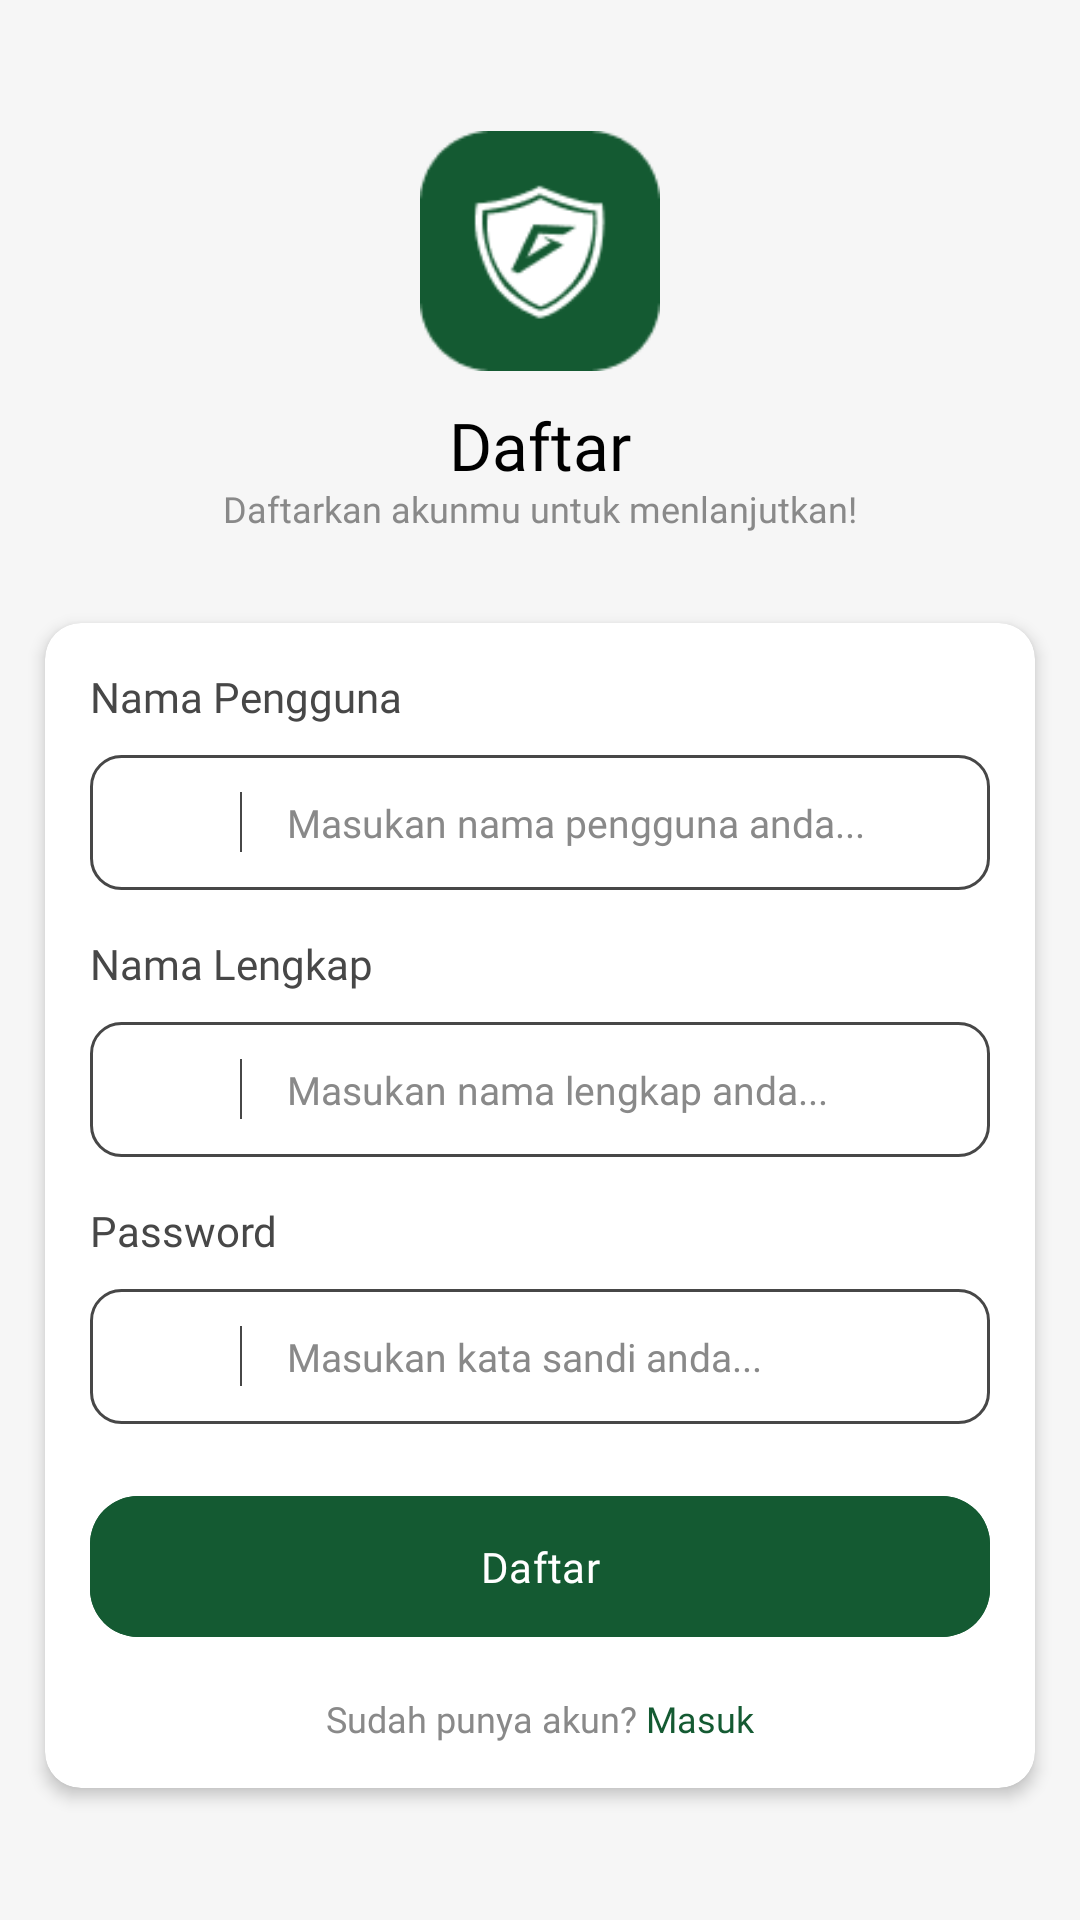

Produce the Android XML layout that renders to this screen, including the resource entries it uses.
<!-- AndroidManifest.xml: application theme Theme.OutGambleAndroid -->
<!-- res/layout/fragment_register.xml -->
<?xml version="1.0" encoding="utf-8"?>
<LinearLayout xmlns:android="http://schemas.android.com/apk/res/android"
    xmlns:tools="http://schemas.android.com/tools"
    android:layout_width="match_parent"
    android:layout_height="match_parent"
    xmlns:app="http://schemas.android.com/apk/res-auto"
    android:background="@color/bg"
    android:fitsSystemWindows="true"
    android:orientation="vertical"
    android:gravity="center">

    <ImageView
        android:layout_width="@dimen/size_80"
        android:layout_height="@dimen/size_80"
        android:src="@drawable/app_logo_green"
        android:elevation="@dimen/elevation_6"/>

    <TextView
        android:layout_width="wrap_content"
        android:layout_height="wrap_content"
        android:text="Daftar"
        android:textSize="@dimen/text_22"
        android:fontFamily="@font/poppins_bold"
        android:layout_marginTop="@dimen/spacing_10"
        android:textColor="@color/textPrimary"/>

    <TextView
        android:layout_width="wrap_content"
        android:layout_height="wrap_content"
        android:text="Daftarkan akunmu untuk menlanjutkan!"
        android:fontFamily="@font/poppins_medium"
        android:textSize="@dimen/text_12"
        android:textColor="@color/textThirdtinary"
        android:layout_marginTop="-2dp"/>

    <androidx.cardview.widget.CardView
        android:layout_width="match_parent"
        android:layout_height="wrap_content"
        android:layout_marginTop="@dimen/spacing_30"
        app:cardElevation="@dimen/elevation_3"
        app:cardCornerRadius="@dimen/radius_12"
        android:layout_marginHorizontal="@dimen/spacing_15">

        <LinearLayout
            android:layout_width="match_parent"
            android:layout_height="wrap_content"
            android:padding="@dimen/spacing_15"
            android:orientation="vertical">

            <TextView
                android:layout_width="wrap_content"
                android:layout_height="wrap_content"
                android:text="Nama Pengguna"
                android:textColor="@color/textSecondary"
                android:fontFamily="@font/poppins_semibold"
                android:textSize="@dimen/text_14"/>

            <LinearLayout
                android:id="@+id/layoutUsername"
                android:layout_width="match_parent"
                android:layout_height="@dimen/size_45"
                android:orientation="horizontal"
                android:gravity="center_vertical"
                android:background="@drawable/bg_input_unselected"
                android:layout_marginTop="10dp"
                android:paddingHorizontal="20dp"
                >

                <ImageView
                    android:layout_width="@dimen/size_15"
                    android:layout_height="@dimen/size_15"
                    android:src="@drawable/ic_username" />

                <View
                    android:layout_width="0.7dp"
                    android:layout_height="@dimen/size_20"
                    android:layout_marginLeft="@dimen/spacing_15"
                    android:background="@color/textSecondary" />

                <EditText
                    android:id="@+id/etUsername"
                    android:layout_width="0dp"
                    android:layout_height="match_parent"
                    android:layout_weight="1"
                    android:background="@android:color/transparent"
                    android:fontFamily="@font/poppins_regular"
                    android:hint="Masukan nama pengguna anda..."
                    android:paddingLeft="@dimen/spacing_15"
                    android:maxLines="1"
                    android:inputType="text"
                    android:textColor="@color/textSecondary"
                    android:textColorHint="@color/textThirdtinary"
                    android:textCursorDrawable="@color/textSecondary"
                    android:textSize="@dimen/text_13" />

            </LinearLayout>

            <TextView
                android:layout_width="wrap_content"
                android:layout_height="wrap_content"
                android:text="Nama Lengkap"
                android:textColor="@color/textSecondary"
                android:fontFamily="@font/poppins_semibold"
                android:layout_marginTop="@dimen/spacing_15"
                android:textSize="@dimen/text_14"/>

            <LinearLayout
                android:id="@+id/layoutFullname"
                android:layout_width="match_parent"
                android:layout_height="@dimen/size_45"
                android:orientation="horizontal"
                android:gravity="center_vertical"
                android:background="@drawable/bg_input_unselected"
                android:layout_marginTop="10dp"
                android:paddingHorizontal="20dp"
                >

                <ImageView
                    android:layout_width="@dimen/size_15"
                    android:layout_height="@dimen/size_15"
                    android:src="@drawable/ic_username" />

                <View
                    android:layout_width="0.7dp"
                    android:layout_height="@dimen/size_20"
                    android:layout_marginLeft="@dimen/spacing_15"
                    android:background="@color/textSecondary" />

                <EditText
                    android:id="@+id/etFullname"
                    android:layout_width="0dp"
                    android:layout_height="match_parent"
                    android:layout_weight="1"
                    android:background="@android:color/transparent"
                    android:fontFamily="@font/poppins_regular"
                    android:hint="Masukan nama lengkap anda..."
                    android:paddingLeft="@dimen/spacing_15"
                    android:maxLines="1"
                    android:inputType="text"
                    android:textColor="@color/textSecondary"
                    android:textColorHint="@color/textThirdtinary"
                    android:textCursorDrawable="@color/textSecondary"
                    android:textSize="@dimen/text_13" />

            </LinearLayout>

            <TextView
                android:layout_width="wrap_content"
                android:layout_height="wrap_content"
                android:text="Password"
                android:textColor="@color/textSecondary"
                android:fontFamily="@font/poppins_semibold"
                android:layout_marginTop="@dimen/spacing_15"
                android:textSize="@dimen/text_14"/>

            <LinearLayout
                android:id="@+id/layoutPassword"
                android:layout_width="match_parent"
                android:layout_height="@dimen/size_45"
                android:orientation="horizontal"
                android:gravity="center_vertical"
                android:background="@drawable/bg_input_unselected"
                android:layout_marginTop="10dp"
                android:paddingHorizontal="20dp"
                >

                <ImageView
                    android:layout_width="@dimen/size_15"
                    android:layout_height="@dimen/size_15"
                    android:src="@drawable/ic_password" />

                <View
                    android:layout_width="0.7dp"
                    android:layout_height="@dimen/size_20"
                    android:layout_marginLeft="@dimen/spacing_15"
                    android:background="@color/textSecondary" />

                <EditText
                    android:id="@+id/etPassword"
                    android:layout_width="0dp"
                    android:layout_height="match_parent"
                    android:layout_weight="1"
                    android:background="@android:color/transparent"
                    android:fontFamily="@font/poppins_regular"
                    android:hint="Masukan kata sandi anda..."
                    android:paddingLeft="@dimen/spacing_15"
                    android:maxLines="1"
                    android:inputType="text"
                    android:textColor="@color/textSecondary"
                    android:textColorHint="@color/textThirdtinary"
                    android:textCursorDrawable="@color/textSecondary"
                    android:textSize="@dimen/text_13" />

            </LinearLayout>

            <FrameLayout
                android:layout_width="match_parent"
                android:layout_height="@dimen/spacing_55"
                android:layout_marginTop="@dimen/spacing_20">

                <ProgressBar
                    android:id="@+id/pbLoading"
                    android:layout_width="35dp"
                    android:layout_height="35dp"
                    android:layout_gravity="center"
                    android:indeterminateTint="@color/primary"
                    android:visibility="gone"
                    />

                <com.google.android.material.button.MaterialButton
                    android:id="@+id/btnRegister"
                    android:layout_width="match_parent"
                    android:layout_height="@dimen/size_55"
                    android:backgroundTint="@color/primary"
                    app:cornerRadius="@dimen/radius_16"
                    android:text="Daftar"
                    android:fontFamily="@font/poppins_semibold"
                    android:textSize="@dimen/text_14"/>

            </FrameLayout>

            <LinearLayout
                android:layout_width="match_parent"
                android:layout_height="wrap_content"
                android:gravity="center_horizontal"
                android:layout_marginTop="@dimen/spacing_15"
                android:orientation="horizontal">

                <TextView
                    android:layout_width="wrap_content"
                    android:layout_height="wrap_content"
                    android:text="Sudah punya akun? "
                    android:fontFamily="@font/poppins_medium"
                    android:textColor="@color/textThirdtinary"
                    android:textSize="@dimen/text_12"/>

                <TextView
                    android:id="@+id/tvLogin"
                    android:layout_width="wrap_content"
                    android:layout_height="wrap_content"
                    android:text="Masuk"
                    android:fontFamily="@font/poppins_semibold"
                    android:textColor="@color/primary"
                    android:textSize="@dimen/text_12"/>

            </LinearLayout>

        </LinearLayout>

    </androidx.cardview.widget.CardView>

</LinearLayout>
<!-- resources referenced by this layout -->
<resources>
  <color name="bg">#F6F6F6</color>
  <color name="primary">#145A32</color>
  <color name="textPrimary">#000</color>
  <color name="textSecondary">#474747</color>
  <color name="textThirdtinary">#898989</color>
  <dimen name="elevation_3">3dp</dimen>
  <dimen name="elevation_6">6dp</dimen>
  <dimen name="radius_12">12dp</dimen>
  <dimen name="radius_16">16dp</dimen>
  <dimen name="size_15">15dp</dimen>
  <dimen name="size_20">20dp</dimen>
  <dimen name="size_45">45dp</dimen>
  <dimen name="size_55">55dp</dimen>
  <dimen name="size_80">80dp</dimen>
  <dimen name="spacing_10">10dp</dimen>
  <dimen name="spacing_15">15dp</dimen>
  <dimen name="spacing_20">20dp</dimen>
  <dimen name="spacing_30">30dp</dimen>
  <dimen name="spacing_55">55dp</dimen>
  <dimen name="text_12">12sp</dimen>
  <dimen name="text_13">13sp</dimen>
  <dimen name="text_14">14sp</dimen>
  <dimen name="text_22">22sp</dimen>
  <!-- drawable app_logo_green: png bitmap (drawable, 2260 bytes) -->
  <!-- drawable bg_input_unselected (drawable) -->
  <?xml version="1.0" encoding="utf-8"?>
  <shape xmlns:android="http://schemas.android.com/apk/res/android"
      android:shape="rectangle">
  
      <solid
          android:color="@color/white"/>
  
      <stroke
          android:width="1dp"
          android:color="@color/textSecondary"/>
  
      <corners
          android:radius="@dimen/radius_10"/>
  
  </shape>
  <style name="Theme.OutGambleAndroid" parent="Base.Theme.OutGambleAndroid" />
  <color name="white">#FFFFFFFF</color>
  <dimen name="radius_10">10dp</dimen>
  <style name="Base.Theme.OutGambleAndroid" parent="Theme.Material3.DayNight.NoActionBar">
          
          
      </style>
</resources>
